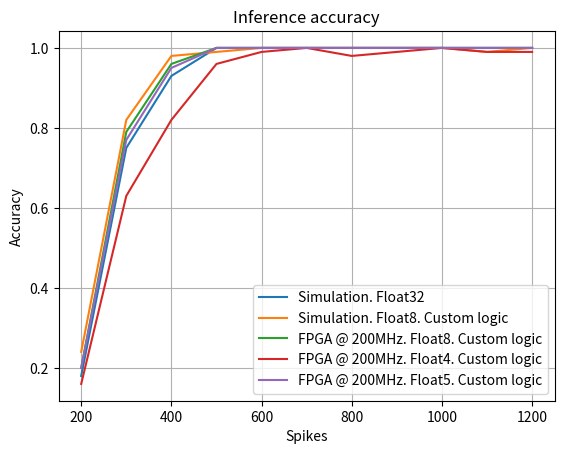

Source code (Python):
import matplotlib.pyplot as plt
#import matplotlib
#matplotlib.rcParams['text.usetex'] = True

x = [ 200, 300, 400, 500, 600, 700, 800, 900, 1000, 1100, 1200 ]

y1 = [ .18, .75, .93 , 1, 1, 1, 1, 1, 1, 1, 1]
plt.plot(x, y1, label="Simulation. Float32")

y2 = [ 0.24, 0.82, 0.98, 0.99, 1.00, 1.00, 1.00, 1.00, 1.00, 0.99, 1.00 ]
plt.plot(x, y2, label="Simulation. Float8. Custom logic")

###############

y8 = [ 0.20, 0.79, 0.96, 1.00, 1.00, 1.00, 1.00, 1.00, 1.00, 1.00, 1.00 ]
plt.plot(x, y8, label="FPGA @ 200MHz. Float8. Custom logic")

yf4 = [ 0.16, 0.63, 0.82, 0.96, 0.99, 1.00, 0.98, 0.99, 1.00, 0.99, 0.99 ]
plt.plot(x, yf4, label="FPGA @ 200MHz. Float4. Custom logic")

yf5 = [ 0.20, 0.77, 0.95, 1.00, 1.00, 1.00, 1.00, 1.00, 1.00, 1.00, 1.00 ]
plt.plot(x, yf5, label="FPGA @ 200MHz. Float5. Custom logic")

###############
#y21 = [ 0.10, 0.19, 0.22, 0.32, 0.47, 0.65, 0.74, 0.86, 0.90, 0.92, 0.96 ]
#plt.plot(x, y21, label="FPGA. Float4")

#y31 = [ 0.12, 0.14, 0.32, 0.45, 0.61, 0.76, 0.85, 0.92, 0.95, 0.95, 0.94 ]
#plt.plot(x, y31, label="FPGA. Float5")

#y41 = [ 0.15, 0.19, 0.26, 0.40, 0.59, 0.78, 0.85, 0.95, 0.96, 0.96, 0.96 ]
#plt.plot(x, y41, label="FPGA. Float6")

#y51 = [ 0.12, 0.16, 0.26, 0.38, 0.60, 0.78, 0.85, 0.93, 0.94, 0.96, 0.96 ]
#plt.plot(x, y51, label="FPGA. Float7")


plt.xlabel('Spikes')
plt.ylabel('Accuracy')

plt.title('Inference accuracy')

plt.legend()
plt.grid()

plt.show()